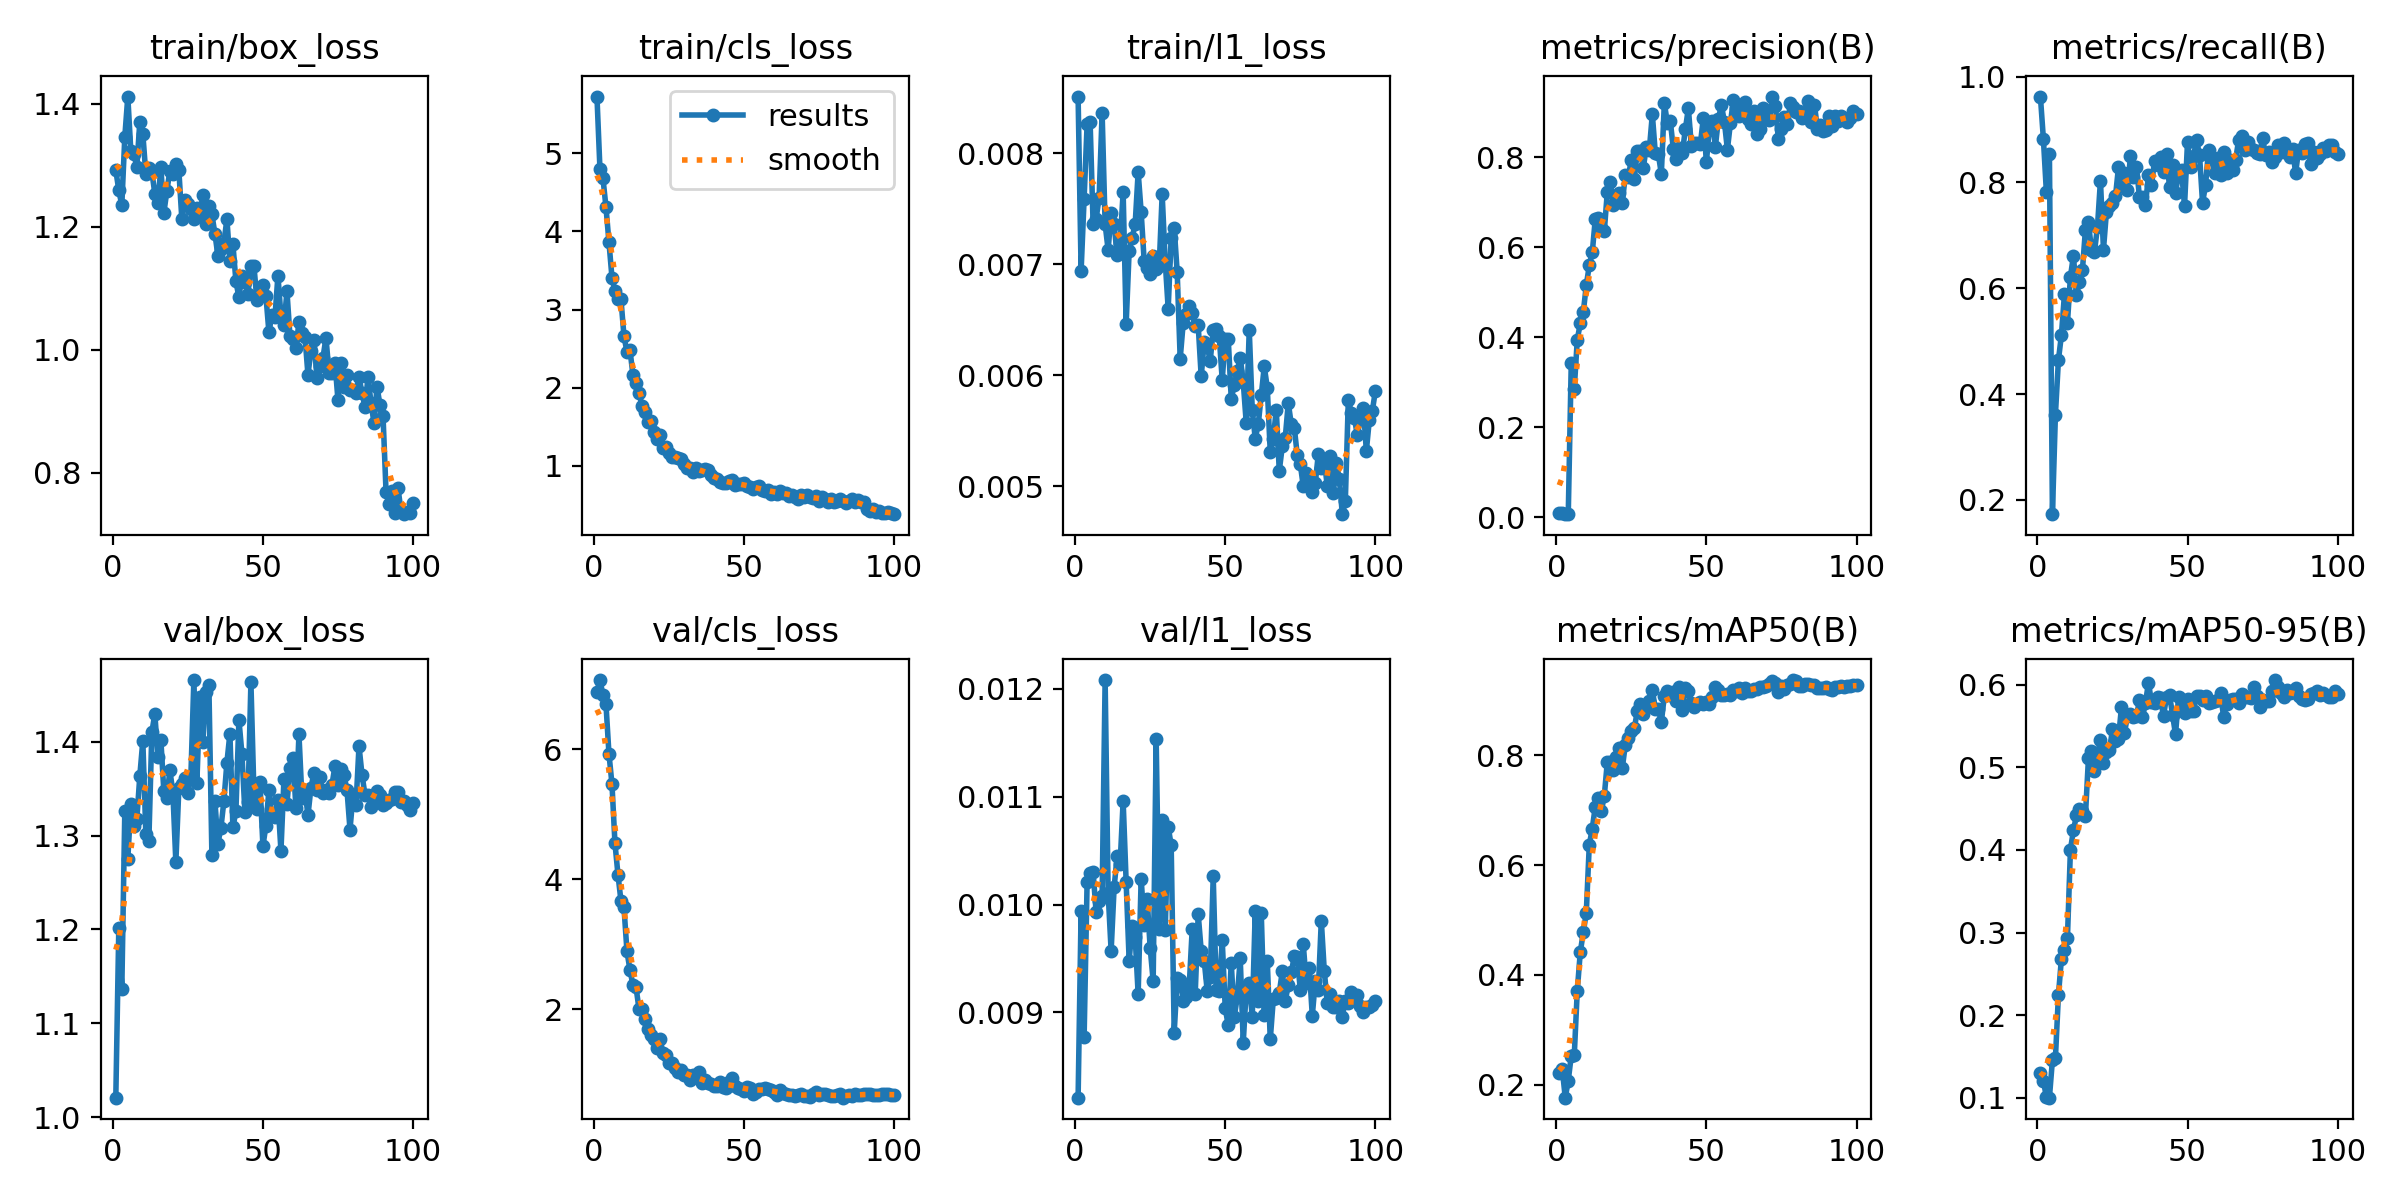

The table this chart was drawn from, first rows:
epoch, time, train/box_loss, train/cls_loss, train/l1_loss, metrics/precision(B), metrics/recall(B), metrics/mAP50(B), metrics/mAP50-95(B), val/box_loss, val/cls_loss, val/l1_loss, lr/pg0, lr/pg1, lr/pg2
1, 16.98, 1.292, 5.728, 0.00851, 0.0092, 0.9625, 0.2209, 0.1297, 1.021, 6.886, 0.00821, 0.0005248, 0.0005248, 0.0005248
2, 25.18, 1.259, 4.796, 0.00694, 0.00874, 0.8818, 0.2284, 0.121, 1.202, 7.069, 0.00994, 0.00107, 0.00107, 0.00107
3, 31.05, 1.236, 4.683, 0.00759, 0.00722, 0.7813, 0.1764, 0.1006, 1.136, 6.838, 0.00877, 0.001604, 0.001604, 0.001604
4, 37.59, 1.347, 4.313, 0.00826, 0.0075, 0.8546, 0.2075, 0.1003, 1.326, 6.697, 0.01021, 0.001617, 0.001617, 0.001617
5, 44.13, 1.412, 3.862, 0.00828, 0.3436, 0.1729, 0.253, 0.1458, 1.275, 5.932, 0.01029, 0.001601, 0.001601, 0.001601
6, 49.73, 1.323, 3.41, 0.00736, 0.2854, 0.3611, 0.2536, 0.1484, 1.334, 5.467, 0.0103, 0.001584, 0.001584, 0.001584
7, 57.49, 1.319, 3.233, 0.00741, 0.3943, 0.4642, 0.3711, 0.2242, 1.31, 4.554, 0.00993, 0.001568, 0.001568, 0.001568
8, 63.18, 1.297, 3.135, 0.0076, 0.4309, 0.5117, 0.4412, 0.2685, 1.317, 4.073, 0.01003, 0.001551, 0.001551, 0.001551
9, 70.68, 1.371, 3.13, 0.00836, 0.4552, 0.5883, 0.4773, 0.2791, 1.364, 3.666, 0.01008, 0.001535, 0.001535, 0.001535
10, 76.45, 1.351, 2.658, 0.00736, 0.5151, 0.5341, 0.5128, 0.2933, 1.401, 3.567, 0.01208, 0.001518, 0.001518, 0.001518
11, 83.06, 1.286, 2.457, 0.00713, 0.5595, 0.6217, 0.6366, 0.4004, 1.302, 2.889, 0.01011, 0.001502, 0.001502, 0.001502
12, 89.94, 1.295, 2.479, 0.00746, 0.5886, 0.6615, 0.6664, 0.4237, 1.294, 2.602, 0.00957, 0.001485, 0.001485, 0.001485
13, 95.75, 1.29, 2.16, 0.00736, 0.6627, 0.587, 0.7064, 0.4419, 1.41, 2.369, 0.01016, 0.001469, 0.001469, 0.001469
14, 103.4, 1.254, 2.057, 0.00708, 0.6641, 0.6122, 0.722, 0.4496, 1.43, 2.342, 0.01045, 0.001452, 0.001452, 0.001452
15, 109, 1.238, 1.929, 0.00719, 0.6428, 0.6351, 0.6975, 0.4469, 1.383, 2.005, 0.01038, 0.001436, 0.001436, 0.001436
16, 116.6, 1.297, 1.771, 0.00765, 0.6354, 0.711, 0.7259, 0.4416, 1.402, 2.001, 0.01096, 0.001419, 0.001419, 0.001419
17, 122.2, 1.223, 1.694, 0.00646, 0.7219, 0.7244, 0.787, 0.5108, 1.347, 1.843, 0.01021, 0.001403, 0.001403, 0.001403
18, 129, 1.258, 1.554, 0.00712, 0.7449, 0.6729, 0.7866, 0.5198, 1.34, 1.698, 0.00948, 0.001386, 0.001386, 0.001386
19, 135.7, 1.291, 1.574, 0.00724, 0.6939, 0.6687, 0.7733, 0.4955, 1.369, 1.605, 0.0098, 0.00137, 0.00137, 0.00137
20, 141.8, 1.287, 1.427, 0.00736, 0.705, 0.7158, 0.7975, 0.5152, 1.347, 1.546, 0.0097, 0.001353, 0.001353, 0.001353
21, 149.7, 1.302, 1.34, 0.00783, 0.7204, 0.8036, 0.8128, 0.5331, 1.272, 1.402, 0.00917, 0.001337, 0.001337, 0.001337
22, 156.3, 1.292, 1.389, 0.00747, 0.6986, 0.6731, 0.7768, 0.5054, 1.351, 1.537, 0.01024, 0.00132, 0.00132, 0.00132
23, 164.8, 1.212, 1.23, 0.00703, 0.7599, 0.7447, 0.8185, 0.518, 1.355, 1.321, 0.00981, 0.001304, 0.001304, 0.001304
24, 171.7, 1.244, 1.237, 0.00697, 0.7555, 0.7564, 0.8314, 0.5204, 1.361, 1.292, 0.01005, 0.001287, 0.001287, 0.001287
25, 180.1, 1.237, 1.168, 0.00691, 0.7943, 0.7607, 0.8437, 0.5459, 1.346, 1.168, 0.0096, 0.001271, 0.001271, 0.001271
26, 186.4, 1.228, 1.117, 0.00707, 0.752, 0.7739, 0.8488, 0.5315, 1.363, 1.164, 0.00929, 0.001254, 0.001254, 0.001254
27, 195.3, 1.212, 1.108, 0.00696, 0.8143, 0.8284, 0.8802, 0.5349, 1.466, 1.101, 0.01153, 0.001238, 0.001238, 0.001238
28, 202.2, 1.231, 1.104, 0.00698, 0.8134, 0.7941, 0.893, 0.5728, 1.356, 1.035, 0.00977, 0.001221, 0.001221, 0.001221
29, 210.6, 1.22, 1.088, 0.00763, 0.776, 0.8179, 0.8745, 0.542, 1.448, 1.068, 0.01078, 0.001205, 0.001205, 0.001205
30, 217.8, 1.252, 1.018, 0.00703, 0.8229, 0.785, 0.89, 0.562, 1.4, 0.9906, 0.00976, 0.001188, 0.001188, 0.001188
31, 226.5, 1.205, 0.9728, 0.0066, 0.8164, 0.8505, 0.898, 0.5643, 1.453, 0.9811, 0.01072, 0.001172, 0.001172, 0.001172
32, 233, 1.234, 0.9716, 0.00724, 0.8949, 0.81, 0.9178, 0.5612, 1.46, 0.9056, 0.01055, 0.001155, 0.001155, 0.001155
33, 241.4, 1.22, 0.926, 0.00733, 0.8081, 0.8288, 0.8847, 0.5618, 1.28, 0.9939, 0.00881, 0.001139, 0.001139, 0.001139
34, 247.5, 1.189, 0.9769, 0.00693, 0.8066, 0.7719, 0.8841, 0.5815, 1.337, 0.9593, 0.00932, 0.001122, 0.001122, 0.001122
35, 256.3, 1.153, 0.9315, 0.00615, 0.7624, 0.7726, 0.86, 0.5605, 1.291, 1.04, 0.0093, 0.001106, 0.001106, 0.001106
36, 263.9, 1.163, 0.9465, 0.00647, 0.92, 0.7576, 0.9081, 0.5783, 1.308, 0.8599, 0.00911, 0.001089, 0.001089, 0.001089
37, 271.7, 1.174, 0.9587, 0.00655, 0.8757, 0.8141, 0.9171, 0.6025, 1.337, 0.9057, 0.00914, 0.001073, 0.001073, 0.001073
38, 278.3, 1.213, 0.947, 0.00662, 0.8794, 0.7954, 0.9087, 0.5786, 1.378, 0.8595, 0.00924, 0.001056, 0.001056, 0.001056
39, 287.1, 1.144, 0.8866, 0.00656, 0.8177, 0.8402, 0.9157, 0.5773, 1.408, 0.8555, 0.00977, 0.00104, 0.00104, 0.00104
40, 293.5, 1.172, 0.8488, 0.00644, 0.7965, 0.8326, 0.8985, 0.5848, 1.309, 0.8229, 0.00917, 0.001023, 0.001023, 0.001023
41, 300.4, 1.112, 0.8348, 0.00645, 0.8206, 0.8478, 0.9235, 0.5838, 1.326, 0.8182, 0.00991, 0.001007, 0.001007, 0.001007
42, 307.5, 1.085, 0.7885, 0.00599, 0.8099, 0.819, 0.8817, 0.5617, 1.423, 0.881, 0.00957, 0.0009904, 0.0009904, 0.0009904
43, 313.5, 1.119, 0.7851, 0.0063, 0.8618, 0.8535, 0.9228, 0.5857, 1.387, 0.7958, 0.00948, 0.0009739, 0.0009739, 0.0009739
44, 321.5, 1.11, 0.7769, 0.00626, 0.9083, 0.791, 0.917, 0.5877, 1.325, 0.79, 0.0092, 0.0009574, 0.0009574, 0.0009574
45, 327.8, 1.091, 0.8039, 0.00613, 0.8241, 0.8339, 0.8957, 0.5638, 1.335, 0.8796, 0.00933, 0.0009409, 0.0009409, 0.0009409
46, 335.5, 1.137, 0.8146, 0.00641, 0.8312, 0.7802, 0.8886, 0.5399, 1.463, 0.9333, 0.01026, 0.0009244, 0.0009244, 0.0009244
47, 341.4, 1.137, 0.7537, 0.00642, 0.8321, 0.8164, 0.8935, 0.5845, 1.346, 0.8192, 0.00921, 0.0009078, 0.0009078, 0.0009078
48, 348.7, 1.081, 0.7621, 0.00635, 0.8292, 0.8235, 0.8971, 0.5732, 1.328, 0.7922, 0.0092, 0.0008913, 0.0008913, 0.0008913
49, 354.8, 1.093, 0.7634, 0.00596, 0.8877, 0.7553, 0.8931, 0.5659, 1.357, 0.766, 0.00967, 0.0008748, 0.0008748, 0.0008748
50, 360.8, 1.105, 0.7742, 0.00633, 0.788, 0.8771, 0.8966, 0.5822, 1.289, 0.7336, 0.00904, 0.0008583, 0.0008583, 0.0008583
51, 368.1, 1.088, 0.7455, 0.00633, 0.8657, 0.8286, 0.894, 0.5683, 1.311, 0.7986, 0.00888, 0.0008418, 0.0008418, 0.0008418
52, 373.8, 1.029, 0.7319, 0.00579, 0.8802, 0.85, 0.9057, 0.5687, 1.349, 0.7818, 0.00946, 0.0008253, 0.0008253, 0.0008253
53, 381.7, 1.057, 0.7067, 0.00591, 0.8233, 0.8808, 0.9233, 0.586, 1.321, 0.6948, 0.00896, 0.0008088, 0.0008088, 0.0008088
54, 387.6, 1.054, 0.7252, 0.00604, 0.8845, 0.8514, 0.9178, 0.5867, 1.32, 0.7191, 0.00914, 0.0007923, 0.0007923, 0.0007923
55, 395.7, 1.121, 0.7401, 0.00616, 0.9153, 0.7616, 0.9101, 0.5821, 1.338, 0.7762, 0.0095, 0.0007758, 0.0007758, 0.0007758
56, 401.8, 1.055, 0.6889, 0.00594, 0.8787, 0.7947, 0.9098, 0.5862, 1.284, 0.7735, 0.00872, 0.0007593, 0.0007593, 0.0007593
57, 408.9, 1.04, 0.6802, 0.00557, 0.8166, 0.8622, 0.9115, 0.5774, 1.36, 0.7897, 0.00921, 0.0007428, 0.0007428, 0.0007428
58, 415.5, 1.095, 0.6926, 0.00641, 0.875, 0.8446, 0.9088, 0.5785, 1.333, 0.7672, 0.00927, 0.0007263, 0.0007263, 0.0007263
59, 421.8, 1.023, 0.6387, 0.00569, 0.9269, 0.8172, 0.9182, 0.5805, 1.372, 0.7573, 0.00896, 0.0007098, 0.0007098, 0.0007098
60, 430, 1.017, 0.6698, 0.00543, 0.91, 0.846, 0.9173, 0.5812, 1.383, 0.7269, 0.00994, 0.0006933, 0.0006933, 0.0006933
... 40 more rows
